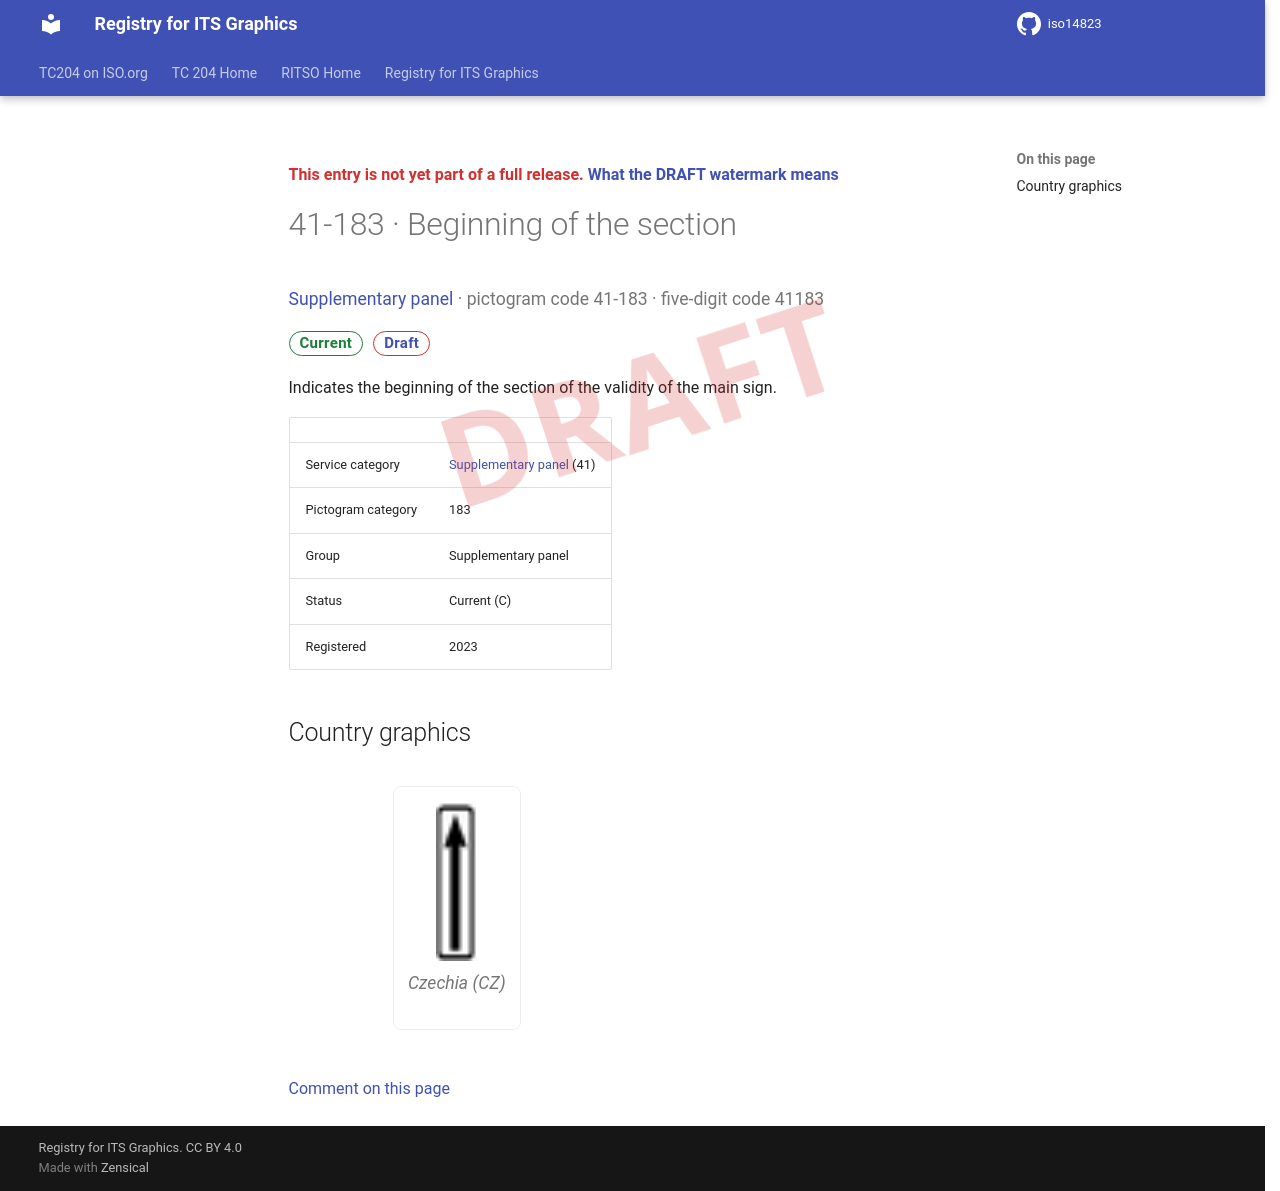

repository: k-vaughn/iso14823 · page: v0.1.0-alpha.1/signs/41-183/index.html · generator: mkdocs

<div class="draft4-watermark" aria-hidden="true"></div>

<p class="draft-note">This entry is not yet part of a full release. <a href="../#draft-watermark">What the DRAFT watermark means</a></p>

# 41-183 · Beginning of the section

<p class="sign-kicker"><a href="../categories/41/">Supplementary panel</a> · pictogram code 41-183 · five-digit code 41183</p>
<p class="sign-chips"><span class="chip chip-current">Current</span> <a class="chip chip-draft" href="../#draft-watermark">Draft</a></p>
<p>Indicates the beginning of the section of the validity of the main sign.</p>
| | |
| --- | --- |
| Service category | <a href="../categories/41/">Supplementary panel</a> (41) |
| Pictogram category | 183 |
| Group | Supplementary panel |
| Status | Current (C) |
| Registered | 2023 |

## Country graphics

<div class="sign-grid">
<figure class="sign-card">
<img src="../graphics/cz/41-183.png" alt="Czechia graphic for Beginning of the section (41-183)" loading="lazy">

<figcaption>Czechia (CZ)</figcaption>
</figure>
</div>

[Comment on this page](https://github.com/k-vaughn/iso14823/issues/new?template=page-feedback.yml&title=%5BPage+feedback%5D+41-183+%C2%B7+Beginning+of+the+section&page-title=41-183+%C2%B7+Beginning+of+the+section&page-path=signs%2F41-183.md)
